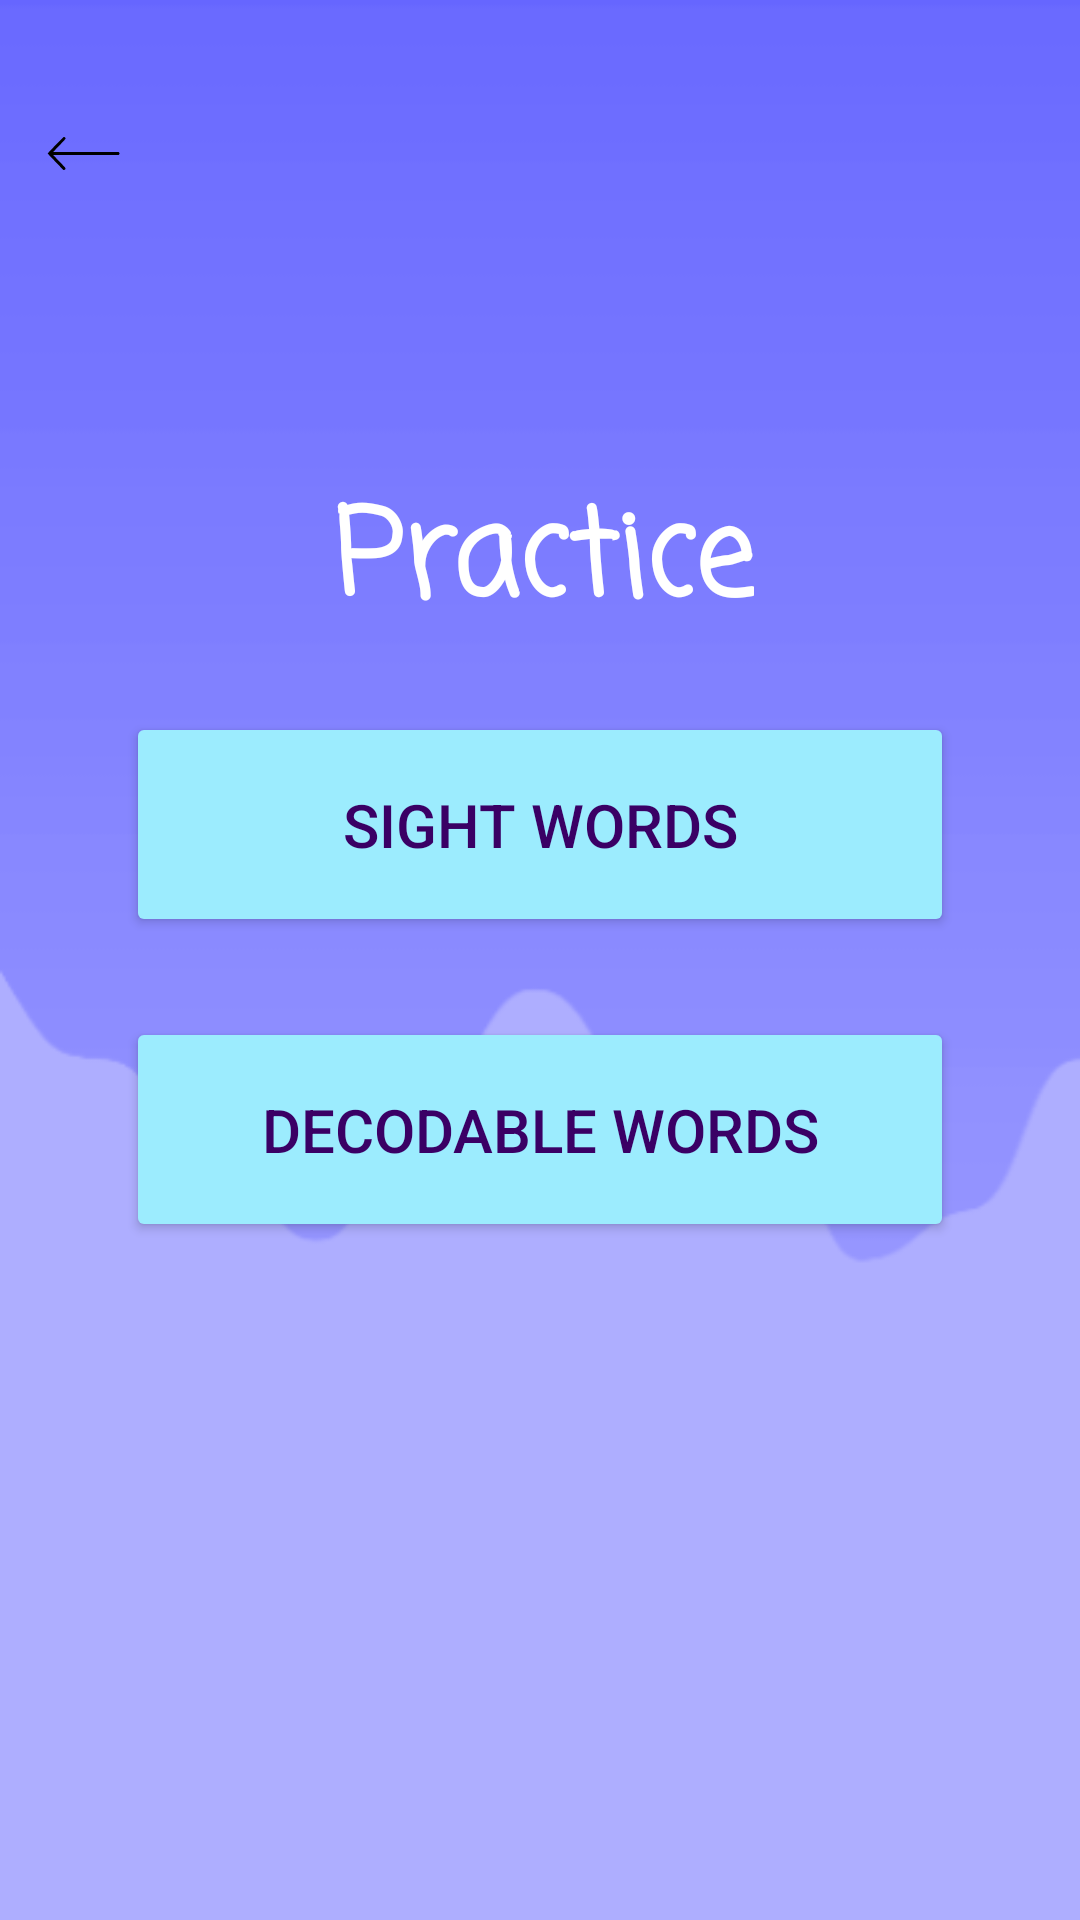

Android layout source for this screen:
<!-- AndroidManifest.xml: application theme Theme.Dyslexicon -->
<!-- res/layout/activity_practice.xml -->
<?xml version="1.0" encoding="utf-8"?>
<androidx.constraintlayout.widget.ConstraintLayout xmlns:android="http://schemas.android.com/apk/res/android"
    xmlns:app="http://schemas.android.com/apk/res-auto"
    xmlns:tools="http://schemas.android.com/tools"
    android:layout_width="match_parent"
    android:layout_height="match_parent"
    android:background="@drawable/background"
    tools:context=".AboutActivity">

    <TextView
        android:id="@+id/practice_title"
        android:layout_width="wrap_content"
        android:layout_height="wrap_content"
        android:fontFamily="casual"
        android:text="@string/practice_screen_title"
        android:textColor="#FFFFFF"
        android:textSize="40sp"
        android:textStyle="bold"
        android:typeface="normal"
        app:layout_constraintBottom_toBottomOf="parent"
        app:layout_constraintHorizontal_bias="0.505"
        app:layout_constraintLeft_toLeftOf="parent"
        app:layout_constraintRight_toRightOf="parent"
        app:layout_constraintTop_toTopOf="parent"
        app:layout_constraintVertical_bias="0.271" />

    <Button
        android:id="@+id/sight_words_button"
        android:layout_width="0dp"
        android:layout_height="75dp"
        android:layout_marginStart="42dp"
        android:layout_marginLeft="42dp"
        android:layout_marginEnd="42dp"
        android:layout_marginRight="42dp"
        android:text="@string/sight_words_button_name"
        android:textColor="#3A0065"
        android:textSize="20sp"
        app:backgroundTint="#9cecfe"
        app:layout_constraintBottom_toBottomOf="parent"
        app:layout_constraintEnd_toEndOf="parent"
        app:layout_constraintStart_toStartOf="parent"
        app:layout_constraintTop_toTopOf="parent"
        app:layout_constraintVertical_bias="0.42000002" />

    <Button
        android:id="@+id/decodable_words_button"
        android:layout_width="0dp"
        android:layout_height="75dp"
        android:layout_marginStart="42dp"
        android:layout_marginLeft="42dp"
        android:layout_marginEnd="42dp"
        android:layout_marginRight="42dp"
        android:text="@string/decodable_words_button_name"
        android:textColor="#3A0065"
        android:textSize="20sp"
        app:backgroundTint="#9cecfe"
        app:layout_constraintBottom_toBottomOf="parent"
        app:layout_constraintEnd_toEndOf="parent"
        app:layout_constraintHorizontal_bias="0.0"
        app:layout_constraintStart_toStartOf="parent"
        app:layout_constraintTop_toTopOf="parent"
        app:layout_constraintVertical_bias="0.6" />

    <Button
        android:id="@+id/exit_button"
        style="?android:attr/borderlessButtonStyle"
        android:layout_width="56dp"
        android:layout_height="56dp"
        android:background="#FFFFFF"
        android:drawableLeft="@drawable/ic_long_arrow_left"
        android:textColor="#000000"
        app:backgroundTint="#00FFFFFF"
        app:layout_constraintBottom_toBottomOf="parent"
        app:layout_constraintEnd_toEndOf="parent"
        app:layout_constraintHorizontal_bias="0.05"
        app:layout_constraintStart_toStartOf="parent"
        app:layout_constraintTop_toTopOf="parent"
        app:layout_constraintVertical_bias="0.04000002" />

</androidx.constraintlayout.widget.ConstraintLayout>
<!-- resources referenced by this layout -->
<resources>
  <!-- drawable background: png bitmap (drawable-v24, 5893 bytes) -->
  <!-- drawable ic_long_arrow_left (drawable) -->
  <vector android:height="25dp" android:viewportHeight="452"
      android:viewportWidth="452" android:width="25dp" xmlns:android="http://schemas.android.com/apk/res/android">
      <path android:fillColor="#000000"
          android:pathData="M106.3,126.8c-2.1,0.3 -96.3,97.4 -96.3,99.2 0,0.5 21.2,22.9 47.1,49.9l47.1,49.1 4.2,-0c5.5,-0 8.8,-3.2 8.8,-8.4 0,-4.4 -0.5,-5 -43.5,-49.6l-30.4,-31.5 197.4,-0.5 197.5,-0.5 2.4,-2.8c3.1,-3.6 3.1,-7.8 0,-11.4l-2.4,-2.8 -197.5,-0.5 -197.4,-0.5 36.7,-38.3c20.3,-21 37.1,-39.3 37.4,-40.6 1.5,-6.2 -4.3,-11.9 -11.1,-10.8z" android:strokeColor="#00000000"/>
  </vector>
  <string name="decodable_words_button_name">Decodable Words</string>
  <string name="practice_screen_title">Practice</string>
  <string name="sight_words_button_name">Sight Words</string>
  <style name="Theme.Dyslexicon" parent="Theme.MaterialComponents.DayNight.DarkActionBar">
          
          <item name="colorPrimary">@color/purple_500</item>
          <item name="colorPrimaryVariant">@color/purple_700</item>
          <item name="colorOnPrimary">@color/white</item>
          
          <item name="colorSecondary">@color/teal_200</item>
          <item name="colorSecondaryVariant">@color/teal_700</item>
          <item name="colorOnSecondary">@color/black</item>
          
          <item name="android:statusBarColor" tools:targetApi="l">?attr/colorPrimaryVariant</item>
          
      </style>
  <!-- not gathered from this repository: default colours our renderer supplied (Android Studio template values) -->
  <color name="purple_500">#FF6200EE</color>
  <color name="purple_700">#FF3700B3</color>
  <color name="teal_200">#FF03DAC5</color>
  <color name="teal_700">#FF018786</color>
  <color name="black">#FF000000</color>
  <color name="white">#FFFFFFFF</color>
</resources>
